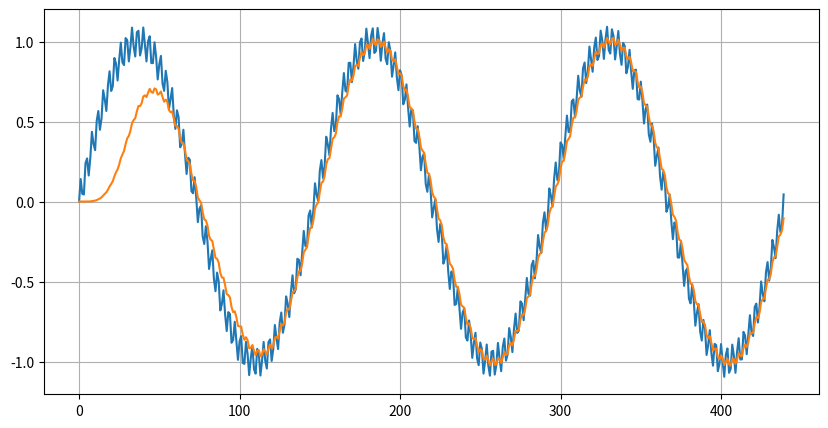

Source code (Python):
import numpy as np
import matplotlib.pyplot as plt # type: ignore

# Parámetros
f_senoidal = 300                    # Frecuencia de la señal senoidal (300 Hz)
f_noise = 12345                     # Frecuencia de ruido
f_muestreo = 44000                  # Frecuencia de muestreo (44 kHz)
duracion = ( 1 / f_senoidal ) * 3   # Duración de 3 ciclos
M = 5                               # orden del filtro
u = 0.01                            # tasa de aprendisaje

cant_muestras = int (f_muestreo * (1/f_senoidal) * 3)

y = np.zeros(cant_muestras)         # Salida del filtro
n = np.arange(0, cant_muestras, 1)  # Crea un vector desde 0 hasta n con pasos de 1

# Generación del vector de tiempo
t = np.arange(0, duracion, 1/f_muestreo)

# Señales senoidales
senoidal =  np.sin(2 * np.pi * f_senoidal * t)
noise = 0.1*np.sin(2 * np.pi * f_noise * t)

#iniciamos los pesos en 0
w = np.zeros(M)  # Coeficientes iniciales en 0

#Sumatoria total
sen_total = senoidal + noise

#Calcular el error
err = sen_total - senoidal

x_n = np.zeros(M)  # Entrada en 0  

for i in range(cant_muestras):
    x_n = np.roll(x_n,1)
    x_n[0] = sen_total[i]

    if (i < 3):
        print("---------------------------------------------")
        print("El vector de entrada es: " + str(x_n))
        y[i] = np.dot(w, x_n)                           # Salida del filtro
        print("Salida: " + str(y[i]))
        print("Salida deseada: " + str(senoidal[i]))
        error = senoidal[i] - y[i] 
        print("El error es: " + str(error))
        w = w + (u * error * x_n)
        print("el vector de pesos en n+1: " + str(w))
        print("---------------------------------------------")
    else:
        y[i] = np.dot(w, x_n)                          
        error = senoidal[i] - y[i] 
        w = w + (u * error * x_n)


print("---------------------------------------------")
print("El vector de coeficiente n: " + str(w))
print("---------------------------------------------")

print(sen_total[:cant_muestras].shape)
print(y.shape)
print(n.shape)

# Graficar la señal
plt.figure  (figsize=(10, 5)    )
plt.plot    (n, sen_total[:cant_muestras]       )  # Mostrar los 3 ciclos casi completos
plt.plot    (n, y       )  # Mostrar los 3 ciclos casi completos
#plt.title   ('Señal Senoidal de 3 kHz Muestreada a 44 kHz')
#plt.xlabel  ('Tiempo (s)'       )
#plt.ylabel  ('Amplitud'         )
plt.grid    (True               )
plt.show    (                   )